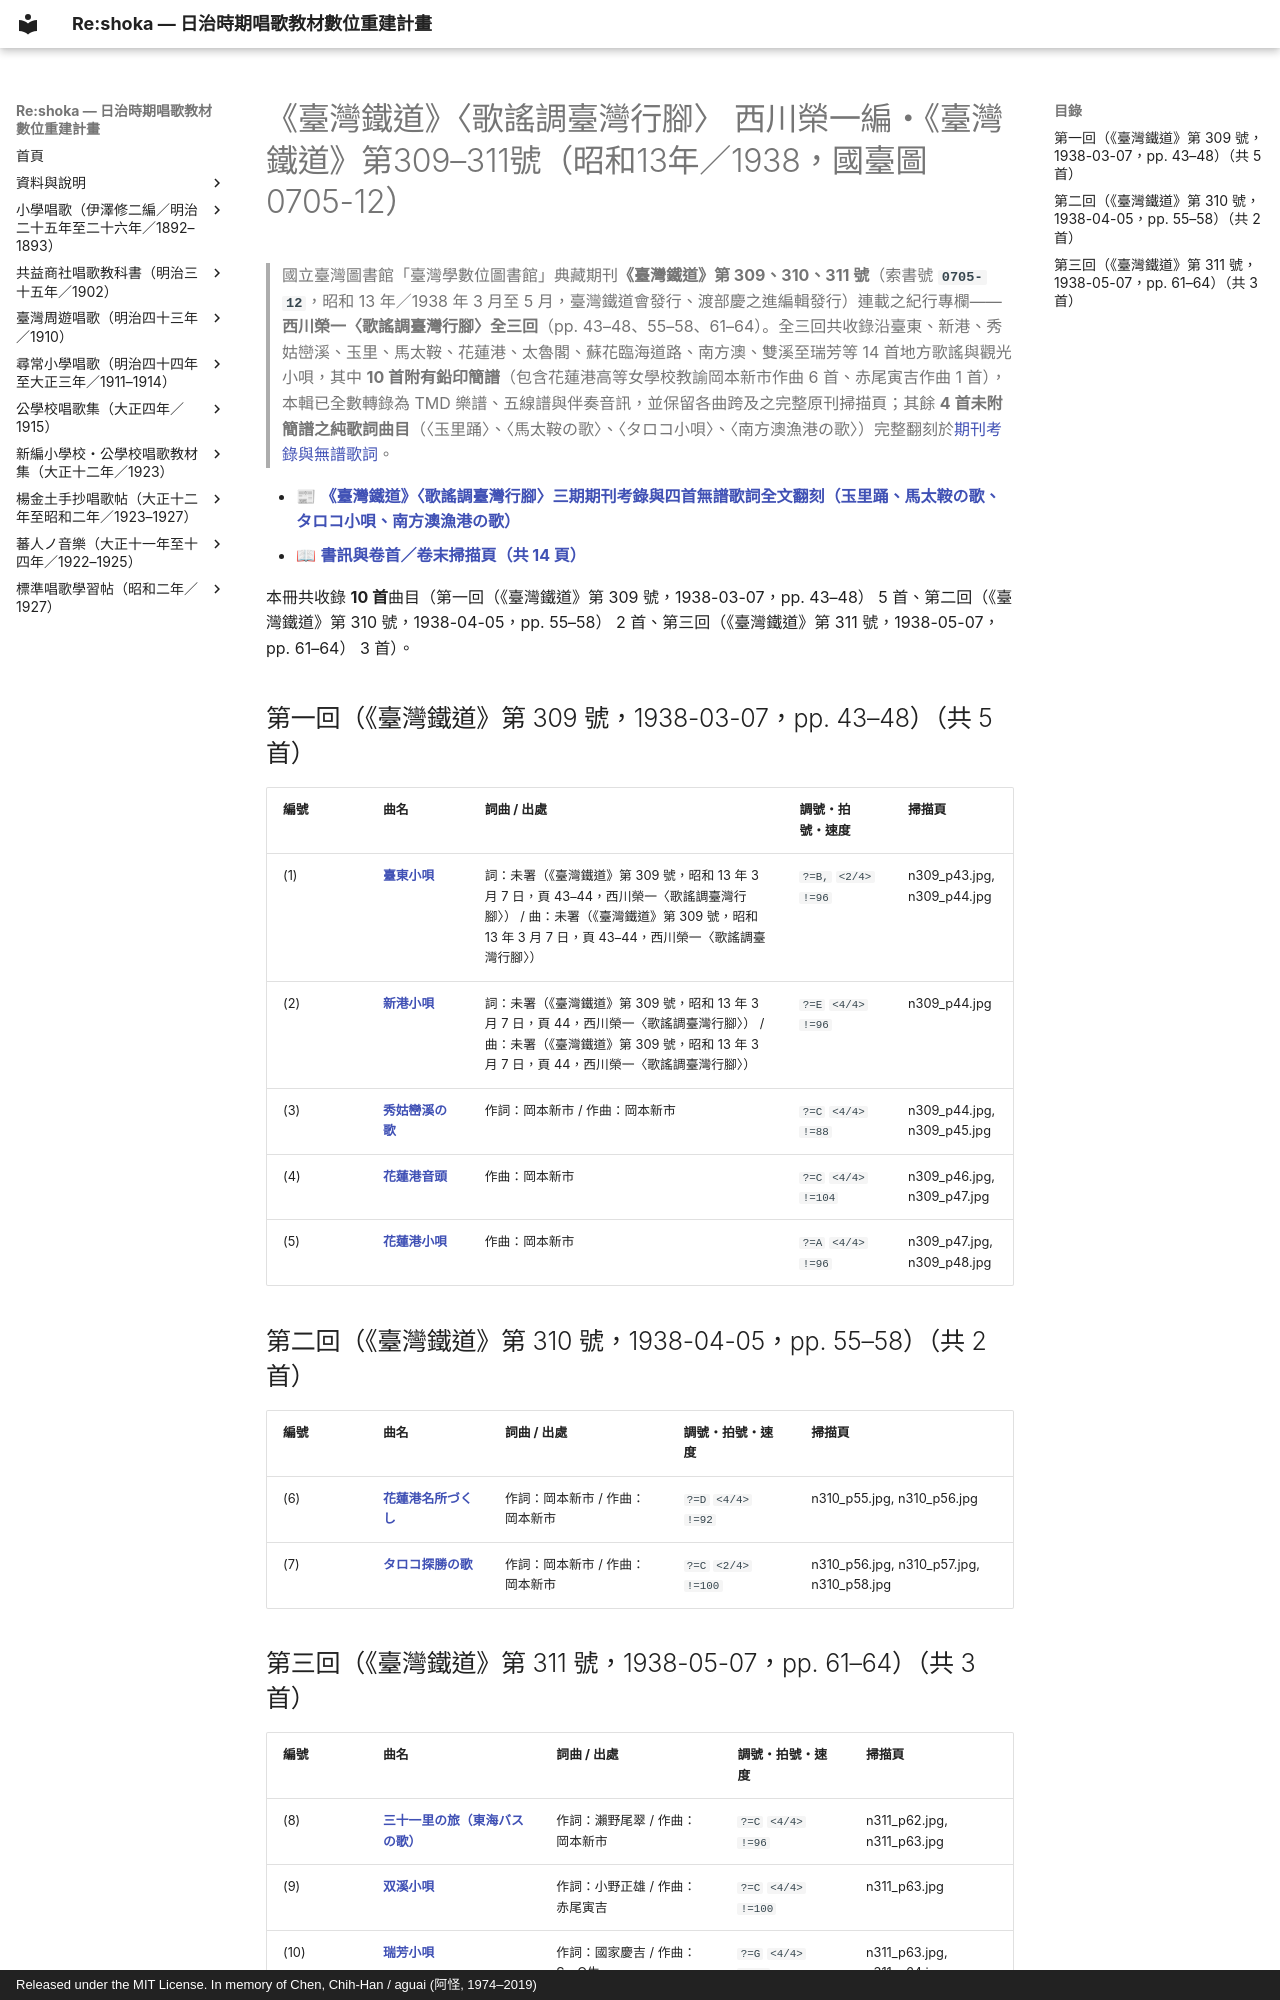

repository: TMDLang/reshoka · page: kayocho_taiwan_angya/index.html · generator: mkdocs · copyright: Released under the MIT License. In memory of Chen, Chih-Han / aguai (阿怪, 1974–2019)

---
title: "《臺灣鐵道》〈歌謠調臺灣行腳〉 西川榮一編・《臺灣鐵道》第309–311號（昭和13年／1938，國臺圖 0705-12）（共 10 首曲目總覽與線上試聽）"
description: "日治時期臺灣《臺灣鐵道》〈歌謠調臺灣行腳〉 西川榮一編・《臺灣鐵道》第309–311號（昭和13年／1938，國臺圖 0705-12）全冊數位化曲目總覽（共 10 首），提供線上試聽雙手鋼琴伴奏 MP3、閱讀五線譜與 TMD 樂譜、檢索歌詞及原書掃描圖檔。"
image: "0_book_info/n309_p43.jpg"
---

# 《臺灣鐵道》〈歌謠調臺灣行腳〉 西川榮一編・《臺灣鐵道》第309–311號（昭和13年／1938，國臺圖 0705-12）

> 國立臺灣圖書館「臺灣學數位圖書館」典藏期刊**《臺灣鐵道》第 309、310、311 號**（索書號 **`0705-12`**，昭和 13 年／1938 年 3 月至 5 月，臺灣鐵道會發行、渡部慶之進編輯發行）連載之紀行專欄——**西川榮一〈歌謠調臺灣行腳〉全三回**（pp. 43–48、55–58、61–64）。全三回共收錄沿臺東、新港、秀姑巒溪、玉里、馬太鞍、花蓮港、太魯閣、蘇花臨海道路、南方澳、雙溪至瑞芳等 14 首地方歌謠與觀光小唄，其中 **10 首附有鉛印簡譜**（包含花蓮港高等女學校教諭岡本新市作曲 6 首、赤尾寅吉作曲 1 首），本輯已全數轉錄為 TMD 樂譜、五線譜與伴奏音訊，並保留各曲跨及之完整原刊掃描頁；其餘 **4 首未附簡譜之純歌詞曲目**（〈玉里踊〉、〈馬太鞍の歌〉、〈タロコ小唄〉、〈南方澳漁港の歌〉）完整翻刻於[期刊考錄與無譜歌詞](journal_notes.md)。

- 📰 **[《臺灣鐵道》〈歌謠調臺灣行腳〉三期期刊考錄與四首無譜歌詞全文翻刻（玉里踊、馬太鞍の歌、タロコ小唄、南方澳漁港の歌）](journal_notes.md)**
- 📖 **[書訊與卷首／卷末掃描頁（共 14 頁）](0_book_info/index.md)**

本冊共收錄 **10 首**曲目（第一回（《臺灣鐵道》第 309 號，1938-03-07，pp. 43–48） 5 首、第二回（《臺灣鐵道》第 310 號，1938-04-05，pp. 55–58） 2 首、第三回（《臺灣鐵道》第 311 號，1938-05-07，pp. 61–64） 3 首）。

## 第一回（《臺灣鐵道》第 309 號，1938-03-07，pp. 43–48）（共 5 首）

| 編號 | 曲名 | 詞曲 / 出處 | 調號・拍號・速度 | 掃描頁 |
| :--- | :--- | :--- | :--- | :--- |
| (1) | [**臺東小唄**](01_taito_kouta/index.md) | 詞：未署（《臺灣鐵道》第 309 號，昭和 13 年 3 月 7 日，頁 43–44，西川榮一〈歌謠調臺灣行腳〉） / 曲：未署（《臺灣鐵道》第 309 號，昭和 13 年 3 月 7 日，頁 43–44，西川榮一〈歌謠調臺灣行腳〉） | `?=B,` `<2/4>` `!=96` | n309_p43.jpg, n309_p44.jpg |
| (2) | [**新港小唄**](02_shinko_kouta/index.md) | 詞：未署（《臺灣鐵道》第 309 號，昭和 13 年 3 月 7 日，頁 44，西川榮一〈歌謠調臺灣行腳〉） / 曲：未署（《臺灣鐵道》第 309 號，昭和 13 年 3 月 7 日，頁 44，西川榮一〈歌謠調臺灣行腳〉） | `?=E` `<4/4>` `!=96` | n309_p44.jpg |
| (3) | [**秀姑巒溪の歌**](03_shukorankei_no_uta/index.md) | 作詞：岡本新市 / 作曲：岡本新市 | `?=C` `<4/4>` `!=88` | n309_p44.jpg, n309_p45.jpg |
| (4) | [**花蓮港音頭**](04_karenko_ondo/index.md) | 作曲：岡本新市 | `?=C` `<4/4>` `!=104` | n309_p46.jpg, n309_p47.jpg |
| (5) | [**花蓮港小唄**](05_karenko_kouta/index.md) | 作曲：岡本新市 | `?=A` `<4/4>` `!=96` | n309_p47.jpg, n309_p48.jpg |

## 第二回（《臺灣鐵道》第 310 號，1938-04-05，pp. 55–58）（共 2 首）

| 編號 | 曲名 | 詞曲 / 出處 | 調號・拍號・速度 | 掃描頁 |
| :--- | :--- | :--- | :--- | :--- |
| (6) | [**花蓮港名所づくし**](06_karenko_meisho_zukushi/index.md) | 作詞：岡本新市 / 作曲：岡本新市 | `?=D` `<4/4>` `!=92` | n310_p55.jpg, n310_p56.jpg |
| (7) | [**タロコ探勝の歌**](07_taroko_tansho_no_uta/index.md) | 作詞：岡本新市 / 作曲：岡本新市 | `?=C` `<2/4>` `!=100` | n310_p56.jpg, n310_p57.jpg, n310_p58.jpg |
